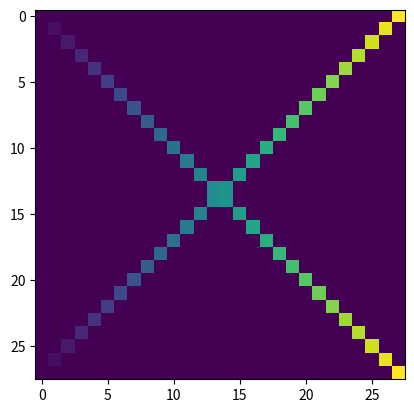

Here is the Python script that generated this plot:

import matplotlib.pyplot as plt
import numpy as np


def simp_simulator(sig_pts = 28, n_pts = 0, x_dim = 28, y_dim = 28, z_dim = 28):
    """
    This generator function generates crosses across the dimensions of the volume. (seeds to be generalised for non-perfect 28x28).
    It returns an array consisting of two joined arrays:
    1st is the cross with no noise, to calculate loss etc.
    2nd is the cross with noise, thats to be cleaned.
    (The noise is random ever time its called)

    sig_pts - number of signal points
    n_pts - number of noise points
    x_dim - x axis dimentions (pixels)
    y_dim - y axis dimentions (pixels)
    z_dim - z axis dimentions (pixels)

    """
    # define min and max of graph (pixels between 0 and 27)
    x_min = 0
    x_max = x_dim - 1     

    y_min = 0
    y_max = y_dim - 1

    z_min = 0
    z_max = z_dim - 1

    # coords of min/max of line 1
    x1 = (x_min, y_min, z_min)
    x2 = (x_max, y_max, z_max)

    # coords of min/max of line 2
    y1 = (x_min, y_max, z_max)
    y2 = (x_max, y_min, z_min)

    # (the lines will go from x1 to x2 and y1 to y2)
    #--------------------------------

    # line 1 coordinates seperated to x,y,z
    x1_data_points = x_min, x_max
    y1_data_points = y_min, y_max
    z1_data_points = z_min, z_max

    # line 2 coordinates seperated to x,y,z
    x2_data_points = x_min, x_max
    y2_data_points = y_max, y_min
    z2_data_points = z_max, z_min

    #--------------------------------------------
    # im origionally had only 14 (every other point) on each axis but this didt give proper rounded numbers.
    # so im going to make my life simpler by just having 28...
    # for line 1:
    x1_array = np.linspace(x1_data_points[0], x1_data_points[1], sig_pts)
    y1_array = np.linspace(y1_data_points[0], y1_data_points[1], sig_pts)
    z1_array = np.linspace(z1_data_points[0], z1_data_points[1], sig_pts)

    L1_comb = np.column_stack((x1_array, y1_array, z1_array))      # joins them all together. Should be 28 at each point 0 to 28:
    # print(np.shape(L1_comb))
    # print(L1_comb)

    # for line2:
    x2_array = np.linspace(x2_data_points[0], x2_data_points[1], sig_pts)
    y2_array = np.linspace(y2_data_points[0], y2_data_points[1], sig_pts)
    z2_array = np.linspace(z2_data_points[0], z2_data_points[1], sig_pts)

    L2_comb = np.column_stack((x2_array, y2_array, z2_array))      # joins them all together. Should be 28 at each point 0 to 28:
    # print(np.shape(L2_comb))
    # print(L2_comb[1])

    # make final combined np array
    hits_comb = np.concatenate((L1_comb, L2_comb))

    #-------------------------------------------------------------------

    # flattening the data

    # this creates a 28x28 zeros array  (plus 1 as max is 27.)
    flattened_data = np.zeros((x_dim, y_dim))

    # random noise in x, y, z and join to one list like with hits:
    # random.randint(low, high=None, size=None, dtype=int)
    noise_pts_x = np.random.randint(0,x_max, n_pts)
    noise_pts_y = np.random.randint(0,y_max, n_pts)
    noise_pts_z = np.random.randint(0,z_max, n_pts)
    noise = np.column_stack((noise_pts_x, noise_pts_y, noise_pts_z))

    # join hits and noise to make list of signal noise (SN) points :
    SN_pts = np.concatenate((hits_comb, noise))
    
    ###############################################################################
    # if setting is Noisy, adds noise, if Clean, no noise.

    for point in hits_comb:
        # TOF is the z axis
        TOF = point[2]
        # index is the x and y axis
        flattened_data[int(point[0])][int(point[1])] = TOF
    
    # for point in SN_pts:
    #     # TOF is the z axis
    #     TOF = point[2]
    #     # index is the x and y axis
    #     flattened_data[1][int(point[0])][int(point[1])] = TOF
    
    return flattened_data


# The array has all FLOAT64!!!!

#------------------------------------------------------------------
# calling function and plotting results for clean and noisy:

flattened_data = simp_simulator(sig_pts = 28, n_pts=50, x_dim = 28, y_dim = 28, z_dim = 28)

# plot 2d clean data
plt.imshow(flattened_data)
plt.show()
# # plot 2d noisy data
# plt.imshow(flattened_data[1])
# plt.show()

